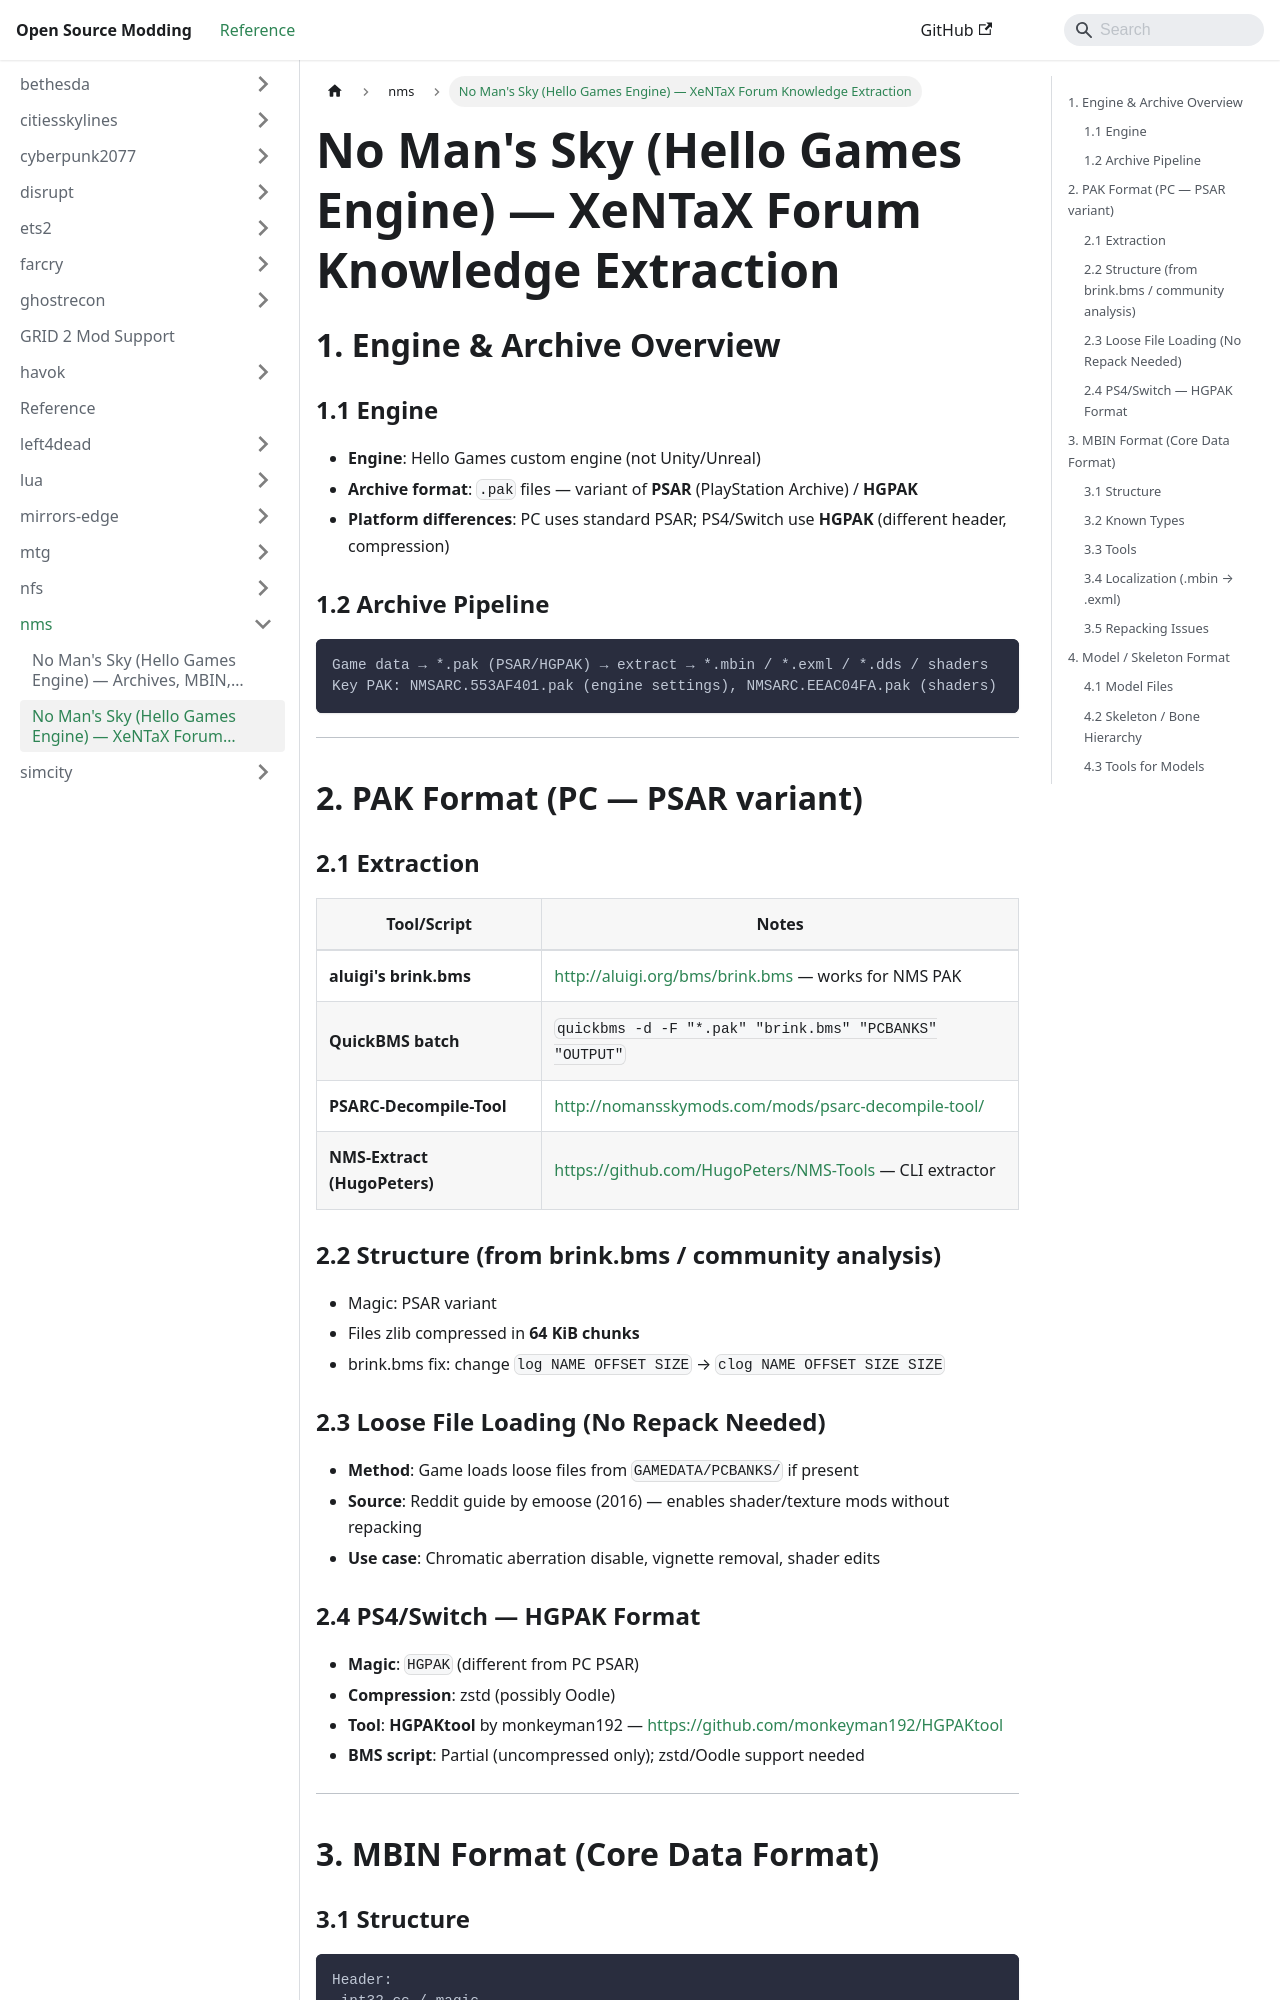

repository: Open-Source-Modding/open-source-modding.github.io · page: docs/nms/xentax-nms-knowledge/index.html · generator: docusaurus

# No Man's Sky (Hello Games Engine) — XeNTaX Forum Knowledge Extraction

## 1. Engine & Archive Overview

### 1.1 Engine
- **Engine**: Hello Games custom engine (not Unity/Unreal)
- **Archive format**: `.pak` files — variant of **PSAR** (PlayStation Archive) / **HGPAK**
- **Platform differences**: PC uses standard PSAR; PS4/Switch use **HGPAK** (different header, compression)

### 1.2 Archive Pipeline
```
Game data → *.pak (PSAR/HGPAK) → extract → *.mbin / *.exml / *.dds / shaders
Key PAK: NMSARC.553AF401.pak (engine settings), NMSARC.EEAC04FA.pak (shaders)
```

---

## 2. PAK Format (PC — PSAR variant)

### 2.1 Extraction
| Tool/Script | Notes |
|-------------|-------|
| **aluigi's brink.bms** | http://aluigi.org/bms/brink.bms — works for NMS PAK |
| **QuickBMS batch** | `quickbms -d -F "*.pak" "brink.bms" "PCBANKS" "OUTPUT"` |
| **PSARC-Decompile-Tool** | http://nomansskymods.com/mods/psarc-decompile-tool/ |
| **NMS-Extract (HugoPeters)** | https://github.com/HugoPeters/NMS-Tools — CLI extractor |

### 2.2 Structure (from brink.bms / community analysis)
- Magic: PSAR variant
- Files zlib compressed in **64 KiB chunks**
- brink.bms fix: change `log NAME OFFSET SIZE` → `clog NAME OFFSET SIZE SIZE`

### 2.3 Loose File Loading (No Repack Needed)
- **Method**: Game loads loose files from `GAMEDATA/PCBANKS/` if present
- **Source**: Reddit guide by emoose (2016) — enables shader/texture mods without repacking
- **Use case**: Chromatic aberration disable, vignette removal, shader edits

### 2.4 PS4/Switch — HGPAK Format
- **Magic**: `HGPAK` (different from PC PSAR)
- **Compression**: zstd (possibly Oodle)
- **Tool**: **HGPAKtool** by monkeyman192 — https://github.com/monkeyman192/HGPAKtool
- **BMS script**: Partial (uncompressed only); zstd/Oodle support needed

---

## 3. MBIN Format (Core Data Format)
